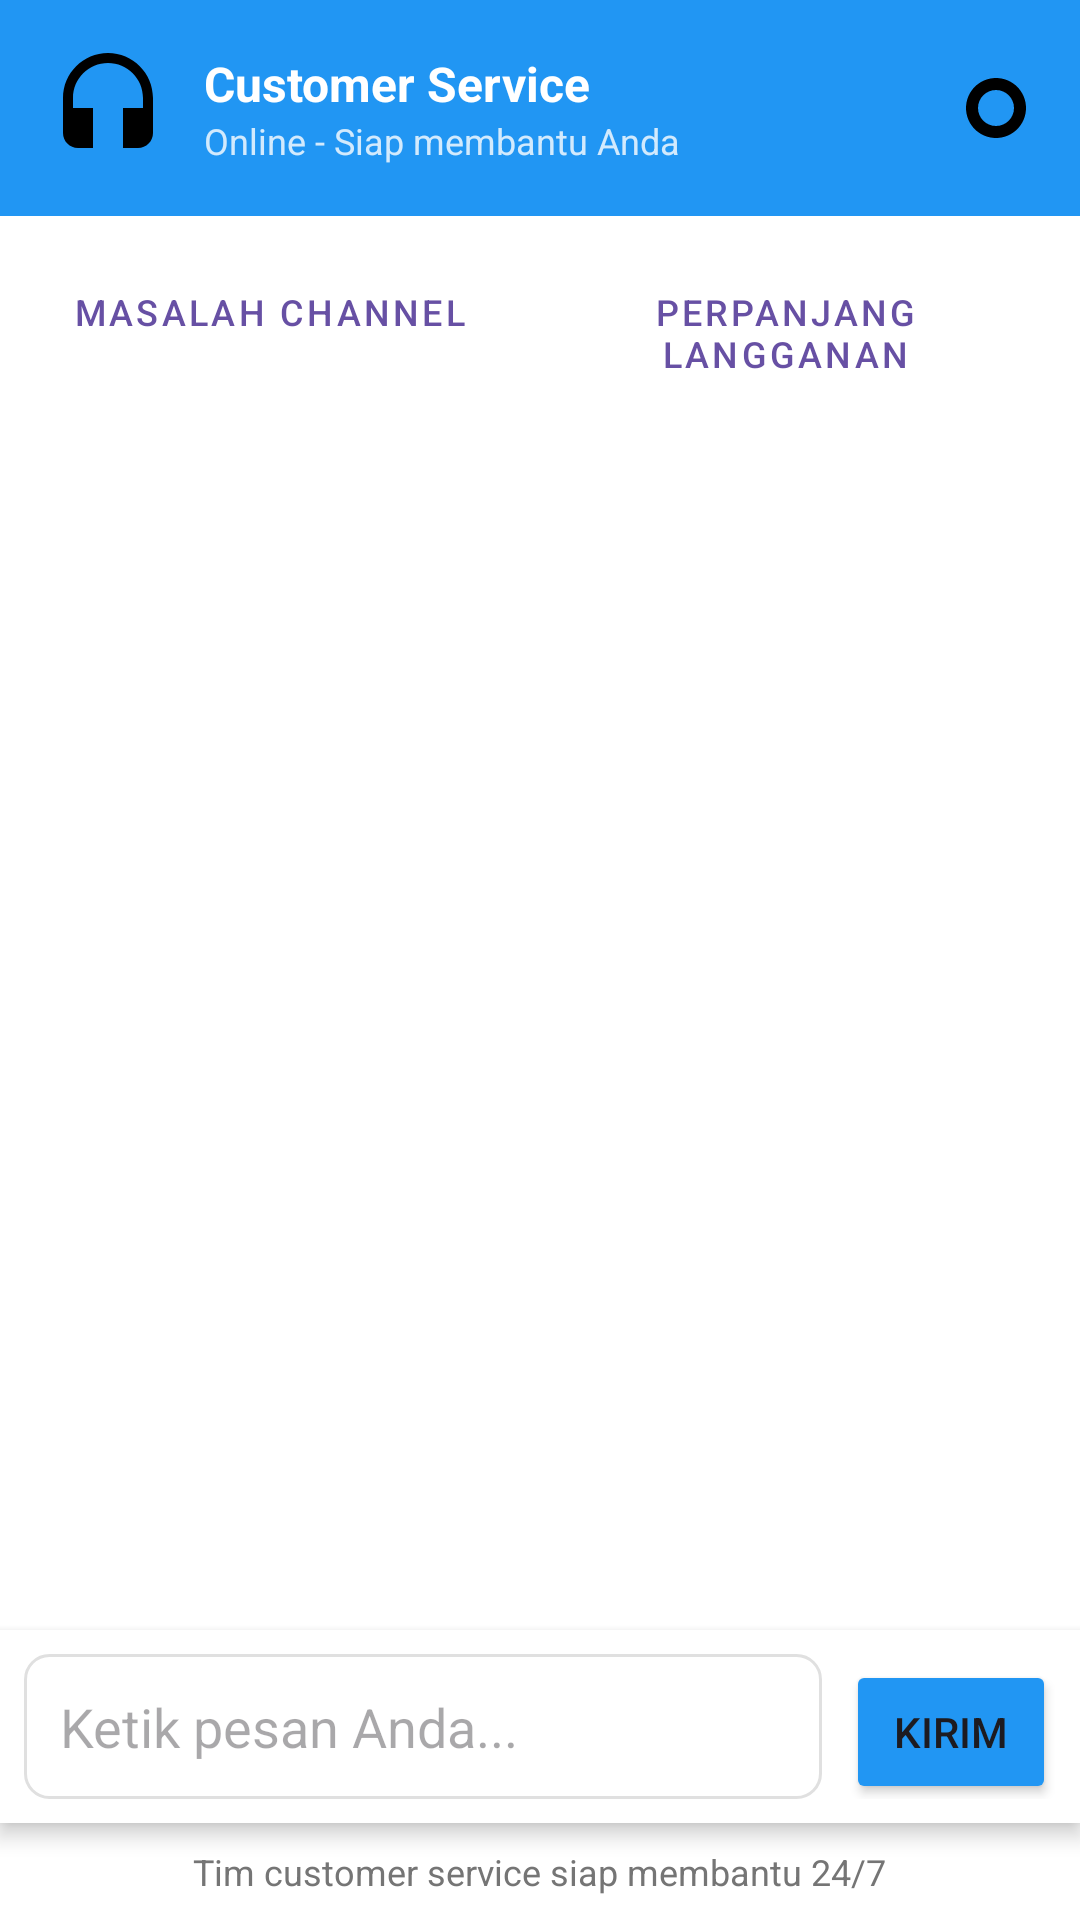

Produce the Android XML layout that renders to this screen, including the resource entries it uses.
<!-- AndroidManifest.xml: application theme Theme.Layanantv -->
<!-- res/layout/fragment_chat.xml -->
<?xml version="1.0" encoding="utf-8"?>
<LinearLayout xmlns:android="http://schemas.android.com/apk/res/android"
    android:layout_width="match_parent"
    android:layout_height="match_parent"
    android:orientation="vertical"
    android:background="@color/background_color">

    
    <LinearLayout
        android:layout_width="match_parent"
        android:layout_height="wrap_content"
        android:background="@color/primary_color"
        android:orientation="horizontal"
        android:padding="16dp"
        android:gravity="center_vertical">

        <ImageView
            android:layout_width="40dp"
            android:layout_height="40dp"
            android:src="@drawable/ic_customer_service"
            android:layout_marginEnd="12dp" />

        <LinearLayout
            android:layout_width="0dp"
            android:layout_height="wrap_content"
            android:layout_weight="1"
            android:orientation="vertical">

            <TextView
                android:layout_width="wrap_content"
                android:layout_height="wrap_content"
                android:text="Customer Service"
                android:textSize="16sp"
                android:textStyle="bold"
                android:textColor="@android:color/white" />

            <TextView
                android:layout_width="wrap_content"
                android:layout_height="wrap_content"
                android:text="Online - Siap membantu Anda"
                android:textSize="12sp"
                android:textColor="@android:color/white"
                android:alpha="0.8" />

        </LinearLayout>

        <ImageView
            android:layout_width="24dp"
            android:layout_height="24dp"
            android:src="@drawable/ic_online"
            android:layout_marginStart="8dp" />

    </LinearLayout>

    
    <ProgressBar
        android:id="@+id/progressBar"
        android:layout_width="wrap_content"
        android:layout_height="wrap_content"
        android:layout_gravity="center"
        android:layout_margin="16dp"
        android:visibility="gone" />

    
    <ScrollView
        android:layout_width="match_parent"
        android:layout_height="wrap_content"
        android:orientation="horizontal"
        android:padding="8dp">

        <LinearLayout
            android:layout_width="wrap_content"
            android:layout_height="wrap_content"
            android:orientation="horizontal">

            <Button
                android:id="@+id/btn_quick_reply_1"
                android:layout_width="wrap_content"
                android:layout_height="wrap_content"
                android:text="Masalah Channel"
                android:textSize="12sp"
                android:layout_marginEnd="8dp"
                android:backgroundTint="@color/background_dark"
                style="@style/Widget.MaterialComponents.Button.OutlinedButton" />

            <Button
                android:id="@+id/btn_quick_reply_2"
                android:layout_width="wrap_content"
                android:layout_height="wrap_content"
                android:text="Perpanjang Langganan"
                android:textSize="12sp"
                android:layout_marginEnd="8dp"
                android:backgroundTint="@color/background_dark"
                style="@style/Widget.MaterialComponents.Button.OutlinedButton" />

        </LinearLayout>

    </ScrollView>

    
    <androidx.recyclerview.widget.RecyclerView
        android:id="@+id/rv_chat_messages"
        android:layout_width="match_parent"
        android:layout_height="0dp"
        android:layout_weight="1"
        android:padding="8dp" />

    
    <LinearLayout
        android:layout_width="match_parent"
        android:layout_height="wrap_content"
        android:orientation="horizontal"
        android:padding="8dp"
        android:background="@color/background_color"
        android:elevation="4dp">

        <EditText
            android:id="@+id/et_message"
            android:layout_width="0dp"
            android:layout_height="wrap_content"
            android:layout_weight="1"
            android:hint="Ketik pesan Anda..."
            android:background="@drawable/edittext_background"
            android:padding="12dp"
            android:layout_marginEnd="8dp"
            android:maxLines="3"
            android:inputType="textMultiLine|textCapSentences" />

        <Button
            android:id="@+id/btn_send_message"
            android:layout_width="wrap_content"
            android:layout_height="wrap_content"
            android:text="Kirim"
            android:textSize="14sp"
            android:backgroundTint="@color/primary_color"
            android:minWidth="0dp"
            android:paddingStart="16dp"
            android:paddingEnd="16dp" />

    </LinearLayout>

    
    <LinearLayout
        android:layout_width="match_parent"
        android:layout_height="wrap_content"
        android:background="@color/background_light"
        android:padding="8dp"
        android:gravity="center">

        <TextView
            android:layout_width="wrap_content"
            android:layout_height="wrap_content"
            android:text="Tim customer service siap membantu 24/7"
            android:textSize="12sp"
            android:textColor="@color/text_secondary"
            android:drawableStart="@drawable/ic_info"
            android:drawablePadding="4dp" />

    </LinearLayout>

</LinearLayout>
<!-- resources referenced by this layout -->
<resources>
  <color name="background_color">#FFFFFF</color>
  <color name="background_dark">#F5F5F5</color>
  <color name="background_light">#FFFFFF</color>
  <color name="primary_color">#2196F3</color>
  <color name="text_secondary">#757575</color>
  <!-- drawable edittext_background (drawable) -->
  <?xml version="1.0" encoding="utf-8"?>
  <shape xmlns:android="http://schemas.android.com/apk/res/android">
      <solid android:color="@color/background_light" />
      <corners android:radius="8dp" />
      <stroke android:width="1dp" android:color="@color/card_border" />
  </shape>
  <!-- drawable ic_customer_service (drawable) -->
  <?xml version="1.0" encoding="utf-8"?>
  <vector xmlns:android="http://schemas.android.com/apk/res/android"
      android:width="24dp"
      android:height="24dp"
      android:viewportWidth="24"
      android:viewportHeight="24">
      <path
          android:fillColor="#FF000000"
          android:pathData="M12,1c-4.97,0 -9,4.03 -9,9v7c0,1.66 1.34,3 3,3h3v-8H5v-2c0,-3.87 3.13,-7 7,-7s7,3.13 7,7v2h-4v8h3c1.66,0 3,-1.34 3,-3v-7c0,-4.97 -4.03,-9 -9,-9z"/>
  </vector>
  <!-- drawable ic_online (drawable) -->
  <?xml version="1.0" encoding="utf-8"?>
  <vector xmlns:android="http://schemas.android.com/apk/res/android"
      android:width="24dp"
      android:height="24dp"
      android:viewportWidth="24"
      android:viewportHeight="24">
      <path
          android:fillColor="#FF000000"
          android:pathData="M12,2C6.48,2 2,6.48 2,12s4.48,10 10,10 10,-4.48 10,-10S17.52,2 12,2zM12,18c-3.31,0 -6,-2.69 -6,-6s2.69,-6 6,-6 6,2.69 6,6 -2.69,6 -6,6z"/>
  </vector>
  <style name="Theme.Layanantv" parent="Base.Theme.Layanantv" />
  <color name="card_border">#E0E0E0</color>
  <style name="Base.Theme.Layanantv" parent="Theme.Material3.DayNight.NoActionBar">
          
          
      </style>
</resources>
